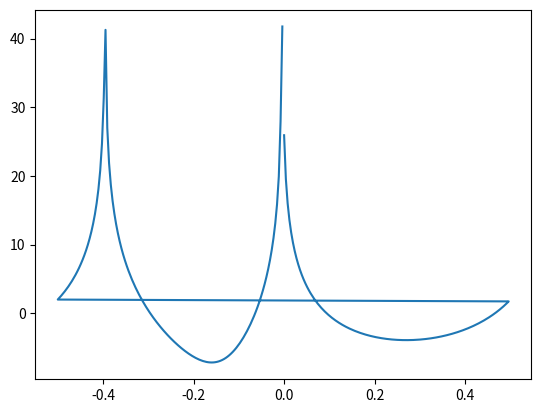

Reproduce this figure in Python. (Note: this script raises an exception after producing the figure.)
import math
import matplotlib.pyplot as plt
import numpy as np
import scipy.fftpack
from scipy import signal
import cmath


class Hanning:

    def __init__(self, N):
        self.N = N
        self.X = np.hanning(N)
        self.name = "Hanning"

    def __str__(self):
        return str(self.X)

    def getName(self):
        return self.name

    def plot(self):
        plt.plot(self.X)
        plt.show()


    def getElem(self,i):
        if i < self.N and i >= 0:
            return self.X[i]
        else :
            return 0

    def getAllValues(self):
        return self.X

    def getElems(self, imin, imax):

        if imax < self.N:
            return self.X[imin:imax]
        else:
            return self.X[imin : self.N] + [0]*(imax-self.N)
        
    def getSize(self):
        return self.N

    def printSignal(self, imin, imax):
        print(self.getElems(imin,imax))

    def plotFFT(self):


        t = np.arange(self.N)
        sp = np.fft.fft(self.X)
        freq = np.fft.fftfreq(t.shape[-1])

        Y = []

        for i in range(len(sp.real)):
            Y.append(20*math.log10(math.sqrt(sp.real[i]**2 + sp.imag[i]**2)))

        plt.plot(freq, Y)
        
        plt.show()


class BoxCar:

    def __init__(self, N):
        self.N = N
        self.X = signal.boxcar(N)
        self.name = "BoxCar"

    def __str__(self):
        return str(self.X)

    def getName(self):
        return self.name

    def plot(self):
        plt.plot(self.X)
        plt.show()


    def getElem(self,i):
        if i < self.N and i >= 0:
            return self.X[i]
        else :
            return 0

    def getAllValues(self):
        return self.X

    def getElems(self, imin, imax):

        if imax < self.N:
            return self.X[imin:imax]
        else:
            return self.X[imin : self.N] + [0]*(imax-self.N)
        
    def getSize(self):
        return self.N

    def printSignal(self, imin, imax):
        print(self.getElems(imin,imax))

    def plotFFT(self):


        t = np.arange(self.N)
        sp = np.fft.fft(self.X)
        freq = np.fft.fftfreq(t.shape[-1])

        Y = []

        for i in range(len(sp.real)):
            Y.append(20*math.log10(math.sqrt(sp.real[i]**2 + sp.imag[i]**2)))

        plt.plot(freq, Y)
        
        plt.show()


def conv(x, h):

    Max = max(x.getSize(), h.getSize())

    Y = []

    for n in range(Max):

        ret = 0
        for i in range(2*Max-1):
            ret += h.getElem(i)*x.getElem(n-i)

        Y.append(ret)

    return Y    

class Cosinus:

    def __init__(self, N, nu0, B, num):

        self.N = N
        self.nu0 = nu0
        self.COS = []
        for i in range(self.N):
            self.COS.append(math.cos(2*math.pi*self.nu0*i + B*math.sin(2*math.pi*num*i)))

    def plot(self):
        plt.plot(self.COS)
        plt.show()


    def getValues(self,nMin, nMax):

        return self.COS[nMin : nMax]

    def getAllValues(self):

        return self.COS

    def getElem(self,i):
        if i < self.N and i >= 0:
            return self.COS[i]
        else :
            return 0

    def getSize(self):
        return self.N

    def plotFFT(self):


        t = np.arange(self.N)
        sp = np.fft.fft(self.COS)
        freq = np.fft.fftfreq(t.shape[-1])

        Y = []

        for i in range(len(sp.real)):
            Y.append(20*math.log10(math.sqrt(sp.real[i]**2 + sp.imag[i]**2)))

        plt.plot(freq, Y)
        
        plt.show()


    def obspec(self, H, Nfft, nu0):

        Y = conv(self, H)

        t = np.arange(Nfft)
        sp = np.fft.fft(Y, n = Nfft)
        freq = np.fft.fftfreq(Nfft)

        Y = []

        for i in range(len(sp.real)):
            Y.append(20*math.log10(math.sqrt(sp.real[i]**2 + sp.imag[i]**2)))

        plt.plot(freq, Y)    

        plt.savefig("/Users/<user>/Documents/IRCAM/SignalProcessing/Figs/TFD/TFD_"+ str(Nfft)+"_"+str(nu0)+ "_" +H.getName() +".png")

        plt.show() 


    def saveFTT(self, name):

        t = np.arange(self.N)
        sp = np.fft.fft(self.COS)
        freq = np.fft.fftfreq(t.shape[-1])

        Y = []

        for i in range(len(sp.real)):
            Y.append(20*math.log10(math.sqrt(sp.real[i]**2 + sp.imag[i]**2)))

        plt.plot(freq, Y)
        
        plt.savefig(name)

        plt.show()

class W1:

    def __init__(self, N, nu0):
        self.N = N
        self.X = []

        for i in range(N):
            self.X.append(cmath.exp(2j * math.pi * nu0*i))


        self.name = "W1"

    def __str__(self):
        return str(self.X)

    def getName(self):
        return self.name

    def plot(self):
        plt.plot(self.X)
        plt.show()


    def getElem(self,i):
        if i < self.N and i >= 0:
            return self.X[i]
        else :
            return 0

    def getAllValues(self):
        return self.X

    def getElems(self, imin, imax):

        if imax < self.N:
            return self.X[imin:imax]
        else:
            return self.X[imin : self.N] + [0]*(imax-self.N)
        
    def getSize(self):
        return self.N

    def printSignal(self, imin, imax):
        print(self.getElems(imin,imax))

    def plotFFT(self):


        t = np.arange(self.N)
        sp = np.fft.fft(self.X)
        freq = np.fft.fftfreq(t.shape[-1])

        Y = []

        for i in range(len(sp.real)):
            Y.append(20*math.log10(math.sqrt(sp.real[i]**2 + sp.imag[i]**2)))

        plt.plot(freq, Y)
        
        plt.show()

class Func:

    def __init__(self, X):
        self.N = len(X)
        self.X = X
        self.name = "X"       


    def __str__(self):
        return str(self.X)

    def getName(self):
        return self.name

    def plot(self):
        plt.plot(self.X)
        plt.show()


    def getElem(self,i):
        if i < self.N and i >= 0:
            return self.X[i]
        else :
            return 0

    def getAllValues(self):
        return self.X

    def getElems(self, imin, imax):

        if imax < self.N:
            return self.X[imin:imax]
        else:
            return self.X[imin : self.N] + [0]*(imax-self.N)
        
    def getSize(self):
        return self.N

    def printSignal(self, imin, imax):
        print(self.getElems(imin,imax))

    def plotFFT(self):


        t = np.arange(self.N)
        sp = np.fft.fft(self.X)
        freq = np.fft.fftfreq(t.shape[-1])

        Y = []

        for i in range(len(sp.real)):
            Y.append(20*math.log10(math.sqrt(sp.real[i]**2 + sp.imag[i]**2)))

        plt.plot(freq, Y)
        
        plt.show()

    def saveFTT(self, name):

        t = np.arange(self.N)
        sp = np.fft.fft(self.X)
        freq = np.fft.fftfreq(t.shape[-1])

        Y = []

        for i in range(len(sp.real)):
            Y.append(20*math.log10(math.sqrt(sp.real[i]**2 + sp.imag[i]**2)))

        plt.plot(freq, Y)
        
        plt.savefig(name)

        plt.show()


    def saveFTT2(self, name, K):

        t = np.arange(K)
        sp = np.fft.fft(self.X, n = K)
        freq = np.fft.fftfreq(K)

        Y = []

        for i in range(len(sp.real)):
            Y.append(20*math.log10(math.sqrt(sp.real[i]**2 + sp.imag[i]**2)))

        plt.plot(freq, Y)
        
        plt.savefig(name)

        plt.show()


def plotFFT(X):

    t = np.arange(len(X))
    sp = np.fft.fft(X)
    freq = np.fft.fftfreq(t.shape[-1])

    Y = []

    for i in range(len(sp.real)):
        Y.append(20*math.log10(math.sqrt(sp.real[i]**2 + sp.imag[i]**2)))

    plt.plot(freq, Y)
    
    plt.show()


def Multiply(X, W):

    Y = []

    for i in range(X.getSize()):

        Y.append(X.getElem(i)*W.getElem(i))

    return Y

def Decimate(X, M):

    Y = []

    mX = X.getAllValues()

    for i in range(X.getSize()//M):
        Y.append(mX[i*M])

    return Y


def main():
    N = 256
    nu0 = 0.3
    num = 5*10**(-4)
    B = 10

    X = Cosinus(N, nu0, B, num)

    #5.1

    # Centering cos with W
    w1 = W1(N, nu0)
    X1 = Func(Multiply(X, w1))
    X1.saveFTT("/Users/<user>/Documents/IRCAM/SignalProcessing/TP1/Figs/Loupe/5.1_X1.png")


    # Filtering X1 with H
    H = BoxCar(N//2)
    X2 = Func(conv(X1, H))
    X2.saveFTT("/Users/<user>/Documents/IRCAM/SignalProcessing/TP1/Figs/Loupe/5.1_X2.png")

    # Decimating signal with M
    X3 = Func(Decimate(X2,10))
    X3.saveFTT("/Users/<user>/Documents/IRCAM/SignalProcessing/TP1/Figs/Loupe/5.1_X3.png")

    # Centering at 0.5 with W2
    w2 = W1(N, -0.5)
    Y1 = Func(Multiply(X3, w2))
    Y1.saveFTT("/Users/<user>/Documents/IRCAM/SignalProcessing/TP1/Figs/Loupe/5.1_Y1.png")


    # 5.2

    M = 32

    X4 = Cosinus(N*M, nu0, B, num)
    X4.saveFTT("/Users/<user>/Documents/IRCAM/SignalProcessing/TP1/Figs/Loupe/5.2_X4.png")

    X5 = Func(Multiply(X, w1))
    X5.saveFTT("/Users/<user>/Documents/IRCAM/SignalProcessing/TP1/Figs/Loupe/5.2_X5.png")

    Hann = Hanning(N)
    R = Func(Multiply(X5, Hann))

    R.saveFTT("/Users/<user>/Documents/IRCAM/SignalProcessing/TP1/Figs/Loupe/5.2_Hanning.X(NM).png")

    d1 = 0.1
    d2 = 1/100000000

    # Compute the order of the filter
    Nua = 0.3
    Nuc = 0.06
    O = int(2/(3*(Nua - Nuc)) * math.log10(1/(10*d1*d2)))

    h = Func(signal.remez(O, [0, Nuc, Nua, 0.5], [M, 0], [1/d2, 1/d1]))

    X6 = Func(conv(X5, h))

    X6.saveFTT("/Users/<user>/Documents/IRCAM/SignalProcessing/TP1/Figs/Loupe/5.2_Remez.png")

    H = BoxCar(N)


    X7 = Func(Multiply(X6, H))
    X7.saveFTT("/Users/<user>/Documents/IRCAM/SignalProcessing/TP1/Figs/Loupe/5.2_Remez.Boxcar.png")

    X7 = Func(Multiply(X6, Hann))
    X7.saveFTT("/Users/<user>/Documents/IRCAM/SignalProcessing/TP1/Figs/Loupe/5.2_Remez.Hanning.png")


    X8 = Func(Decimate(X6, M))

    X8.saveFTT2("/Users/<user>/Documents/IRCAM/SignalProcessing/TP1/Figs/Loupe/5.2_Loupe_Last.png", N)



main()









